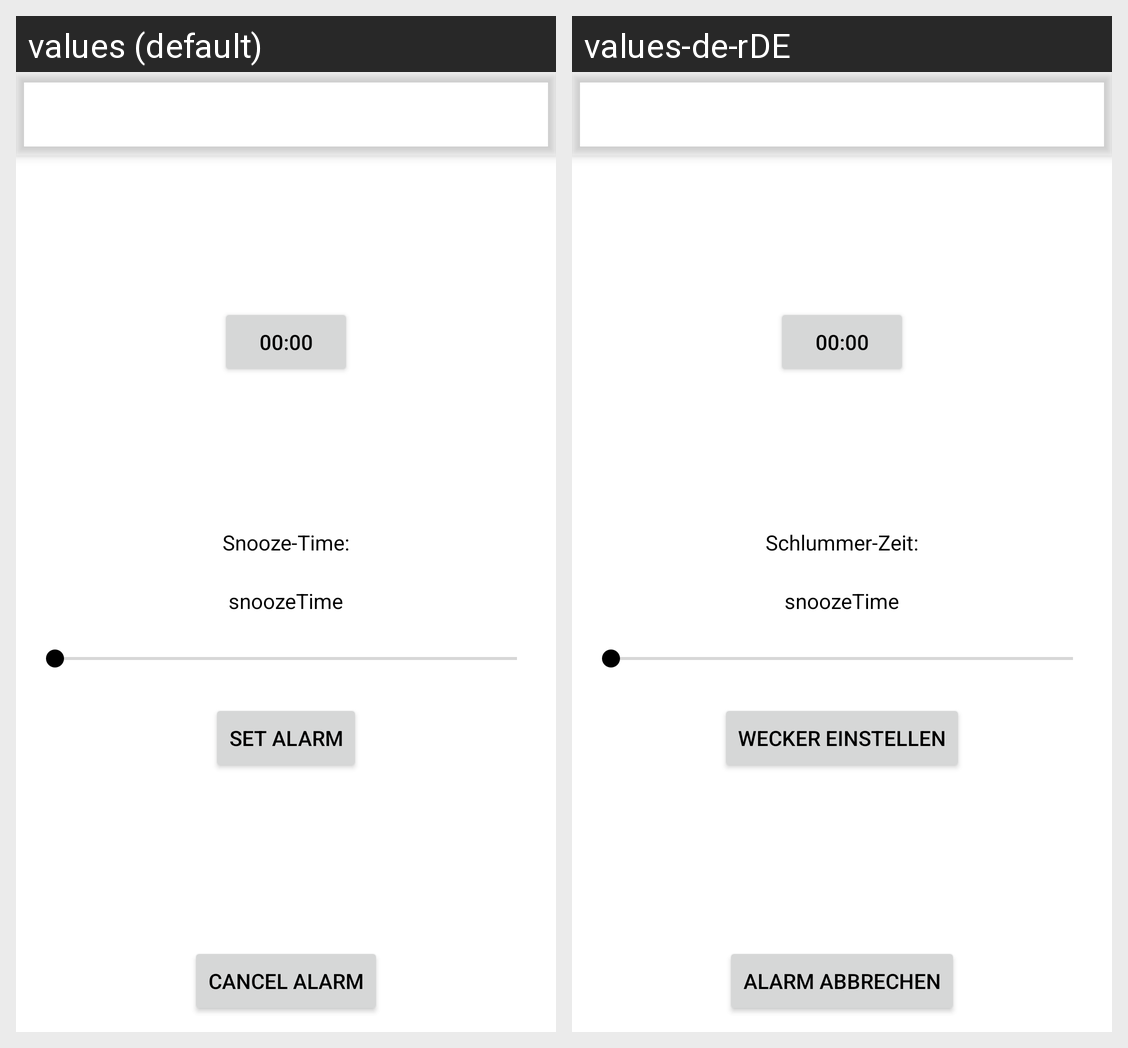

Locale-by-locale string values for the Android screen shown in this grid:
Android screen res/layout/activity_main.xml rendered under 2 locales, left to right: values (default), values-de-rDE. Device: Nexus 5 (rendered at 1080×1920; each locale shown at half size, 540×960, under a caption strip naming it); theme Theme.Alarm.NoActionBar.
Strings drawn on this screen, with the default value and each locale's value (text and hints the layout hard-codes, and strings that could not be matched under every locale, appear in the picture but are not listed):

snoozeTimeString
  values: Snooze-Time:
  values-de-rDE: Schlummer-Zeit:

cancel
  values: Cancel alarm
  values-de-rDE: Alarm abbrechen

setAlarm
  values: Set alarm
  values-de-rDE: Wecker einstellen
